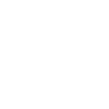
t = 0.00 s
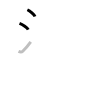
t = 2.25 s
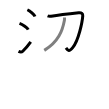
t = 4.50 s
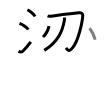
t = 6.50 s
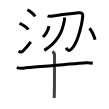
t = 8.75 s
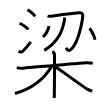
t = 11.00 s

The animated SVG that drew these frames (rendered in a browser with its animation timeline set to each time). Animation: 11 SMIL elements (animate=11); one cycle of 11.00 s.

<svg width="109px" height="109px" viewBox="0 0 px 109px" xmlns="http://www.w3.org/2000/svg" xmlns:xlink="http://www.w3.org/1999/xlink" xml:space="preserve" version="1.1"  baseProfile="full">
<path d="M27.38,9.75c2.69,1.2,6.94,4.92,7.62,6.78" style="fill:none;stroke:black;stroke-width:3;opacity:0">
  <animate attributeType="CSS" attributeName="opacity" from="0" to="1" begin="0s" dur="1s" repeatCount="Indefinite" fill="freeze" />
</path>
<path d="M19.5,23.29c3.09,1.11,7.98,4.56,8.75,6.29" style="fill:none;stroke:black;stroke-width:3;opacity:0">
  <animate attributeType="CSS" attributeName="opacity" from="0" to="1" begin="1s" dur="1s" repeatCount="Indefinite" fill="freeze" />
</path>
<path d="M18.5,51.37c1.5,0.75,3.31,0.78,4.25-0.15c2.75-2.7,5.5-5.99,8-9.44" style="fill:none;stroke:black;stroke-width:3;opacity:0">
  <animate attributeType="CSS" attributeName="opacity" from="0" to="1" begin="2s" dur="1s" repeatCount="Indefinite" fill="freeze" />
</path>
<path d="M47.6,15.93c1.13,0.46,2.55,0.41,3.54,0.25c8.05-1.29,23.12-2.98,27.59-3.46c2.9-0.31,4.19,0.93,4.03,3.09c-0.43,5.72-4.01,24.43-10.07,31.82c-3.53,4.31-4.54,3.24-6.71,0.15" style="fill:none;stroke:black;stroke-width:3;opacity:0">
  <animate attributeType="CSS" attributeName="opacity" from="0" to="1" begin="3s" dur="1s" repeatCount="Indefinite" fill="freeze" />
</path>
<path d="M64.5,17.5c0.06,0.73,0.08,1.89-0.12,2.94c-1.97,10.32-5.88,21.3-20.12,29.96" style="fill:none;stroke:black;stroke-width:3;opacity:0">
  <animate attributeType="CSS" attributeName="opacity" from="0" to="1" begin="4s" dur="1s" repeatCount="Indefinite" fill="freeze" />
</path>
<path d="M49,26.1c-0.83,3.65-3.31,8.4-6,10.92" style="fill:none;stroke:black;stroke-width:3;opacity:0">
  <animate attributeType="CSS" attributeName="opacity" from="0" to="1" begin="5s" dur="1s" repeatCount="Indefinite" fill="freeze" />
</path>
<path d="M89.5,28.17c1.94,2.03,5.01,8.36,5.5,11.52" style="fill:none;stroke:black;stroke-width:3;opacity:0">
  <animate attributeType="CSS" attributeName="opacity" from="0" to="1" begin="6s" dur="1s" repeatCount="Indefinite" fill="freeze" />
</path>
<path d="M16.75,67.58c2,0.6,4.27,0.79,6.57,0.6c11.71-0.97,45.71-4.38,63.43-5.52c2.28-0.15,3.71,0.1,6,0.52" style="fill:none;stroke:black;stroke-width:3;opacity:0">
  <animate attributeType="CSS" attributeName="opacity" from="0" to="1" begin="7s" dur="1s" repeatCount="Indefinite" fill="freeze" />
</path>
<path d="M52.25,51.75c1.25,0.5,2.25,2.22,2.25,3.25c0,10.5,0,36.75-0.25,43" style="fill:none;stroke:black;stroke-width:3;opacity:0">
  <animate attributeType="CSS" attributeName="opacity" from="0" to="1" begin="8s" dur="1s" repeatCount="Indefinite" fill="freeze" />
</path>
<path d="M51.75,66.25C45.5,76.75,33.5,88.25,15,93.5" style="fill:none;stroke:black;stroke-width:3;opacity:0">
  <animate attributeType="CSS" attributeName="opacity" from="0" to="1" begin="9s" dur="1s" repeatCount="Indefinite" fill="freeze" />
</path>
<path d="M54.5,66c4.81,3.3,27.45,19.87,32.68,23.11c1.77,1.1,3.29,1.57,5.07,1.89" style="fill:none;stroke:black;stroke-width:3;opacity:0">
  <animate attributeType="CSS" attributeName="opacity" from="0" to="1" begin="10s" dur="1s" repeatCount="Indefinite" fill="freeze" />
</path>
</svg>
